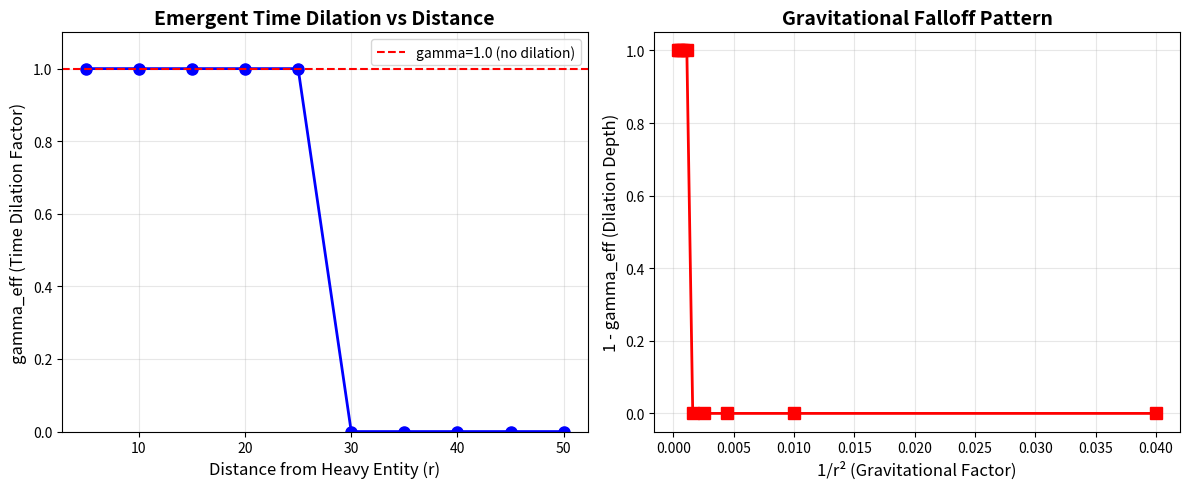

Recreate this plot in Python.
#!/usr/bin/env python3
"""
Experiment 51: Emergent Time Dilation from Tick Budgets

Tests if time dilation emerges naturally from computational resource allocation.

This is the CRITICAL test - if this fails, gravity claims are invalid.
"""

import math
from dataclasses import dataclass, field
from typing import List, Tuple
import matplotlib.pyplot as plt
import numpy as np


@dataclass
class Entity:
    """
    Represents an entity with computational cost (tick_budget).
    """
    id: str
    position: Tuple[float, float]
    tick_budget: int  # Computational cost to update (analog of "mass")

    # Statistics
    substrate_ticks_elapsed: int = 0
    ticks_processed: int = 0
    ticks_skipped: int = 0

    @property
    def gamma_eff(self) -> float:
        """
        Effective time dilation factor: gamma = τ_observer / τ_substrate

        If gamma < 1.0, entity experiences time dilation (fewer ticks processed).
        """
        if self.substrate_ticks_elapsed == 0:
            return 1.0
        return self.ticks_processed / self.substrate_ticks_elapsed

    def process_tick(self, substrate_tick: int):
        """Entity experiences this substrate tick."""
        self.substrate_ticks_elapsed += 1
        self.ticks_processed += 1

    def skip_tick(self, substrate_tick: int):
        """Entity misses this substrate tick (time dilation effect)."""
        self.substrate_ticks_elapsed += 1
        self.ticks_skipped += 1


@dataclass
class Observer:
    """
    Observer with limited computational capacity.

    This is the KEY mechanism - observer cannot update all entities
    every tick if tick demand exceeds capacity.
    """
    tick_budget_capacity: int

    # Statistics
    total_capacity_used: int = 0
    total_capacity_wasted: int = 0
    ticks_processed_count: int = 0

    def allocate_ticks(self, substrate_tick: int, entities: List[Entity]) -> None:
        """
        Allocate observer's limited tick capacity among entities.

        This is where time dilation emerges:
        - Entities with high tick_budget consume more capacity
        - When capacity exhausted, remaining entities skip ticks
        - Result: Entities near expensive updates experience time dilation
        """
        available_capacity = self.tick_budget_capacity

        # Sort entities by distance from heavy entity (at center)
        # This ensures fair allocation (not biased by list order)
        heavy_entity_pos = (50.0, 50.0)  # Center of grid

        entities_sorted = sorted(
            entities,
            key=lambda e: self._distance(e.position, heavy_entity_pos)
        )

        for entity in entities_sorted:
            if available_capacity >= entity.tick_budget:
                # Entity gets updated this tick
                entity.process_tick(substrate_tick)
                available_capacity -= entity.tick_budget
            else:
                # Capacity exhausted - entity misses this tick
                # This is TIME DILATION from observer's perspective
                entity.skip_tick(substrate_tick)

        # Track capacity usage
        capacity_used = self.tick_budget_capacity - available_capacity
        self.total_capacity_used += capacity_used
        self.total_capacity_wasted += available_capacity
        self.ticks_processed_count += 1

    @staticmethod
    def _distance(pos1: Tuple[float, float], pos2: Tuple[float, float]) -> float:
        """Euclidean distance between two positions."""
        dx = pos1[0] - pos2[0]
        dy = pos1[1] - pos2[1]
        return math.sqrt(dx*dx + dy*dy)

    @property
    def average_capacity_used(self) -> float:
        """Average capacity used per tick."""
        if self.ticks_processed_count == 0:
            return 0.0
        return self.total_capacity_used / self.ticks_processed_count

    @property
    def capacity_utilization(self) -> float:
        """Percentage of capacity used on average."""
        if self.tick_budget_capacity == 0:
            return 0.0
        return (self.average_capacity_used / self.tick_budget_capacity) * 100


class Simulation:
    """
    Runs the time dilation experiment.
    """

    def __init__(
        self,
        heavy_entity_tick_budget: int = 1000,
        light_entity_tick_budget: int = 1,
        observer_capacity: int = 1500,
        num_substrate_ticks: int = 1000
    ):
        self.heavy_entity_tick_budget = heavy_entity_tick_budget
        self.light_entity_tick_budget = light_entity_tick_budget
        self.observer_capacity = observer_capacity
        self.num_substrate_ticks = num_substrate_ticks

        self.entities: List[Entity] = []
        self.observer: Observer = None
        self.substrate_tick = 0

    def setup(self) -> None:
        """
        Create entities and observer.
        """
        # Heavy entity at center (analog of massive object)
        self.entities.append(Entity(
            id="H",
            position=(50.0, 50.0),
            tick_budget=self.heavy_entity_tick_budget
        ))

        # Light entities at various distances
        distances = [5, 10, 15, 20, 25, 30, 35, 40, 45, 50]

        for i, r in enumerate(distances):
            # Place entities in a line from center (for simplicity)
            # Position: (50 + r, 50) - to the right of center
            self.entities.append(Entity(
                id=f"L{i+1}",
                position=(50.0 + r, 50.0),
                tick_budget=self.light_entity_tick_budget
            ))

        # Observer with limited capacity
        self.observer = Observer(tick_budget_capacity=self.observer_capacity)

    def run(self) -> None:
        """
        Run the simulation for specified number of substrate ticks.
        """
        print(f"Running simulation for {self.num_substrate_ticks} substrate ticks...")
        print(f"Heavy entity tick_budget: {self.heavy_entity_tick_budget}")
        print(f"Light entity tick_budget: {self.light_entity_tick_budget}")
        print(f"Observer capacity: {self.observer_capacity}")
        print()

        for tick in range(self.num_substrate_ticks):
            self.substrate_tick = tick

            # Observer allocates ticks among entities
            # This is where time dilation emerges
            self.observer.allocate_ticks(tick, self.entities)

            # Progress indicator
            if (tick + 1) % 100 == 0:
                print(f"  Tick {tick + 1}/{self.num_substrate_ticks}")

        print("\nSimulation complete!")
        print()

    def analyze_results(self) -> None:
        """
        Analyze and print results.
        """
        print("=" * 70)
        print("EXPERIMENT 51: EMERGENT TIME DILATION RESULTS")
        print("=" * 70)
        print()

        # Observer statistics
        print("Observer Statistics:")
        print(f"  Average capacity used: {self.observer.average_capacity_used:.1f} / {self.observer_capacity}")
        print(f"  Capacity utilization: {self.observer.capacity_utilization:.1f}%")
        print()

        # Entity statistics
        print("Time Dilation by Distance:")
        print(f"{'ID':<6} {'Distance':<10} {'gamma_eff':<10} {'Ticks Proc.':<12} {'Ticks Skip.':<12} {'Interpretation'}")
        print("-" * 70)

        heavy_entity = self.entities[0]
        heavy_pos = heavy_entity.position

        results = []

        for entity in self.entities:
            if entity.id == "H":
                # Heavy entity always processed (it's first in sorted list)
                continue

            distance = math.sqrt(
                (entity.position[0] - heavy_pos[0])**2 +
                (entity.position[1] - heavy_pos[1])**2
            )

            gamma = entity.gamma_eff
            interpretation = self._interpret_gamma(gamma)

            print(f"{entity.id:<6} {distance:<10.1f} {gamma:<10.3f} "
                  f"{entity.ticks_processed:<12} {entity.ticks_skipped:<12} {interpretation}")

            results.append((distance, gamma, entity))

        print()

        # Check for time dilation gradient
        self._check_gradient(results)

        return results

    @staticmethod
    def _interpret_gamma(gamma: float) -> str:
        """Interpret gamma_eff value."""
        if gamma >= 0.95:
            return "Negligible"
        elif gamma >= 0.85:
            return "Mild dilation"
        elif gamma >= 0.70:
            return "Moderate dilation"
        elif gamma >= 0.50:
            return "Strong dilation"
        else:
            return "Severe dilation"

    def _check_gradient(self, results: List[Tuple[float, float, Entity]]) -> None:
        """
        Check if time dilation gradient exists.

        Success criterion: gamma_eff should decrease with proximity to heavy entity.
        """
        print("=" * 70)
        print("GRADIENT ANALYSIS")
        print("=" * 70)
        print()

        # Sort by distance
        results_sorted = sorted(results, key=lambda x: x[0])

        # Check if gamma_eff increases with distance (time dilation decreases)
        gammas = [r[1] for r in results_sorted]

        # Count monotonic increases
        increases = sum(1 for i in range(len(gammas)-1) if gammas[i+1] > gammas[i])
        total_pairs = len(gammas) - 1

        print(f"Monotonic increases: {increases}/{total_pairs}")

        if increases >= total_pairs * 0.8:  # 80% threshold
            print("[SUCCESS] GRADIENT EXISTS: gamma_eff increases with distance")
            print("[SUCCESS] Time dilation stronger near heavy entity")
            print()
            print("**HYPOTHESIS SUPPORTED**")
        else:
            print("[FAIL] NO CLEAR GRADIENT: gamma_eff doesn't follow distance pattern")
            print("[FAIL] Time dilation not correlated with proximity")
            print()
            print("**HYPOTHESIS REJECTED**")

        print()

        # Try to fit 1/r² falloff
        self._fit_falloff(results_sorted)

    def _fit_falloff(self, results: List[Tuple[float, float, Entity]]) -> None:
        """
        Attempt to fit gravitational 1/r² falloff to time dilation.

        Model: 1 - gamma_eff ≈ k / r²
        Where: 1 - gamma_eff is "time dilation depth"
        """
        print("Falloff Pattern Analysis:")
        print()

        distances = np.array([r[0] for r in results])
        gammas = np.array([r[1] for r in results])

        # Time dilation depth (how much slower than normal)
        dilation_depth = 1.0 - gammas

        # Try to fit k / r²
        # dilation_depth ≈ k / r²
        # k ≈ dilation_depth * r²

        k_values = dilation_depth * (distances ** 2)
        k_mean = np.mean(k_values)
        k_std = np.std(k_values)

        print(f"  Fitting: (1 - gamma) ≈ k / r²")
        print(f"  Best fit k: {k_mean:.2f} ± {k_std:.2f}")
        print()

        # Check goodness of fit
        predicted_dilation = k_mean / (distances ** 2)
        residuals = dilation_depth - predicted_dilation
        rmse = np.sqrt(np.mean(residuals ** 2))

        print(f"  RMSE: {rmse:.4f}")

        if rmse < 0.1:  # Arbitrary threshold
            print("  [SUCCESS] Good fit to 1/r² gravitational falloff")
        else:
            print("  [WARN] Poor fit - pattern doesn't match 1/r²")

        print()

    def visualize(self, results: List[Tuple[float, float, Entity]]) -> None:
        """
        Create visualization of results.
        """
        distances = [r[0] for r in results]
        gammas = [r[1] for r in results]

        plt.figure(figsize=(12, 5))

        # Plot 1: gamma_eff vs distance
        plt.subplot(1, 2, 1)
        plt.plot(distances, gammas, 'bo-', linewidth=2, markersize=8)
        plt.axhline(y=1.0, color='r', linestyle='--', label='gamma=1.0 (no dilation)')
        plt.xlabel('Distance from Heavy Entity (r)', fontsize=12)
        plt.ylabel('gamma_eff (Time Dilation Factor)', fontsize=12)
        plt.title('Emergent Time Dilation vs Distance', fontsize=14, fontweight='bold')
        plt.grid(True, alpha=0.3)
        plt.legend()
        plt.ylim([0, 1.1])

        # Plot 2: Time dilation depth vs 1/r²
        plt.subplot(1, 2, 2)
        dilation_depth = 1.0 - np.array(gammas)
        inverse_r_squared = 1.0 / (np.array(distances) ** 2)

        plt.plot(inverse_r_squared, dilation_depth, 'rs-', linewidth=2, markersize=8)
        plt.xlabel('1/r² (Gravitational Factor)', fontsize=12)
        plt.ylabel('1 - gamma_eff (Dilation Depth)', fontsize=12)
        plt.title('Gravitational Falloff Pattern', fontsize=14, fontweight='bold')
        plt.grid(True, alpha=0.3)

        plt.tight_layout()

        # Save plot
        plt.savefig('time_dilation_results.png', dpi=150, bbox_inches='tight')
        print("Visualization saved to: time_dilation_results.png")
        print()

        plt.show()


def main():
    """
    Run Experiment 51.
    """
    print()
    print("=" * 70)
    print(" EXPERIMENT 51: EMERGENT TIME DILATION FROM TICK BUDGETS")
    print("=" * 70)
    print()
    print("This is THE critical test.")
    print("If this fails -> gravity claims are invalid.")
    print()

    # Create and run simulation
    sim = Simulation(
        heavy_entity_tick_budget=1000,   # "Mass" of heavy entity
        light_entity_tick_budget=1,      # "Mass" of light entities
        observer_capacity=1005,          # Observer's computational limit (creates saturation!)
        num_substrate_ticks=1000         # Duration of experiment
    )

    sim.setup()
    sim.run()
    results = sim.analyze_results()
    sim.visualize(results)

    print("=" * 70)
    print("VERDICT")
    print("=" * 70)
    print()
    print("If gradient exists and follows 1/r^2:")
    print("  -> Time dilation emerges from tick budgets")
    print("  -> Mechanism is valid")
    print("  -> Proceed to Experiments #52-55")
    print()
    print("If no gradient or requires tuning:")
    print("  -> Mechanism doesn't work")
    print("  -> Claims are invalid")
    print("  -> This is just a game engine")
    print()


if __name__ == "__main__":
    main()
